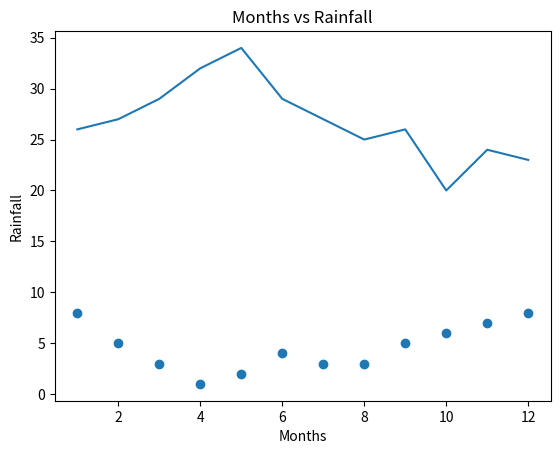

Write the Python code that produced this figure.
import matplotlib.pyplot as mt
months=[1,2,3,4,5,6,7,8,9,10,11,12]
temp=[26,27,29,32,34,29,27,25,26,20,24,23]
rainfall=[8,5,3,1,2,4,3,3,5,6,7,8]
mt.plot(months,temp)
mt.xlabel("Months")
mt.ylabel("Temperature")
mt.title("Months vs Temperature")
mt.show()

mt.scatter(months,rainfall)
mt.xlabel("Months")
mt.ylabel("Rainfall")
mt.title("Months vs Rainfall")
mt.show()
